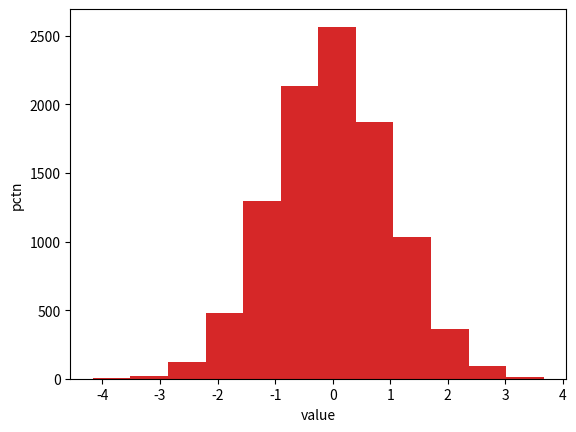

Reproduce this figure in Python.
class emp:
  def __init__(self,name,age,salary):
      self.name=name
      self.age=age
      self.salary=salary

  def empprint(self):
      print("Name:",self.name,'\n',"Age:",self.age,'\n',"Salary: $",self.salary)

Tim=emp("Tim",50,500000)
RZ=emp('Rodrigo',51,250000)
Tim.empprint()


class histo:
    def __init__(self,n,i,lbl_x,lbl_y):
        self.n=n
        self.i=i
        self.lbl_x=lbl_x
        self.lbl_y=lbl_y

    def grp(self):
       import matplotlib.pyplot as plt, numpy as np
       plt.hist(np.random.randn(self.n), bins=self.i)
       plt.xlabel(self.lbl_x)
       plt.ylabel(self.lbl_y)
       plt.show()
    def print(self):
        print("N:",self.n,"Bins:",self.i)

h1=histo(30,6,"value","pctn")
h2=histo(100,8,"value","pctn")
h3=histo(1000,12,"value","pctn")
h4=histo(10000,12,"value","pctn")

h1.print()

h1.grp()
h2.grp()
h3.grp()
h4.grp()
